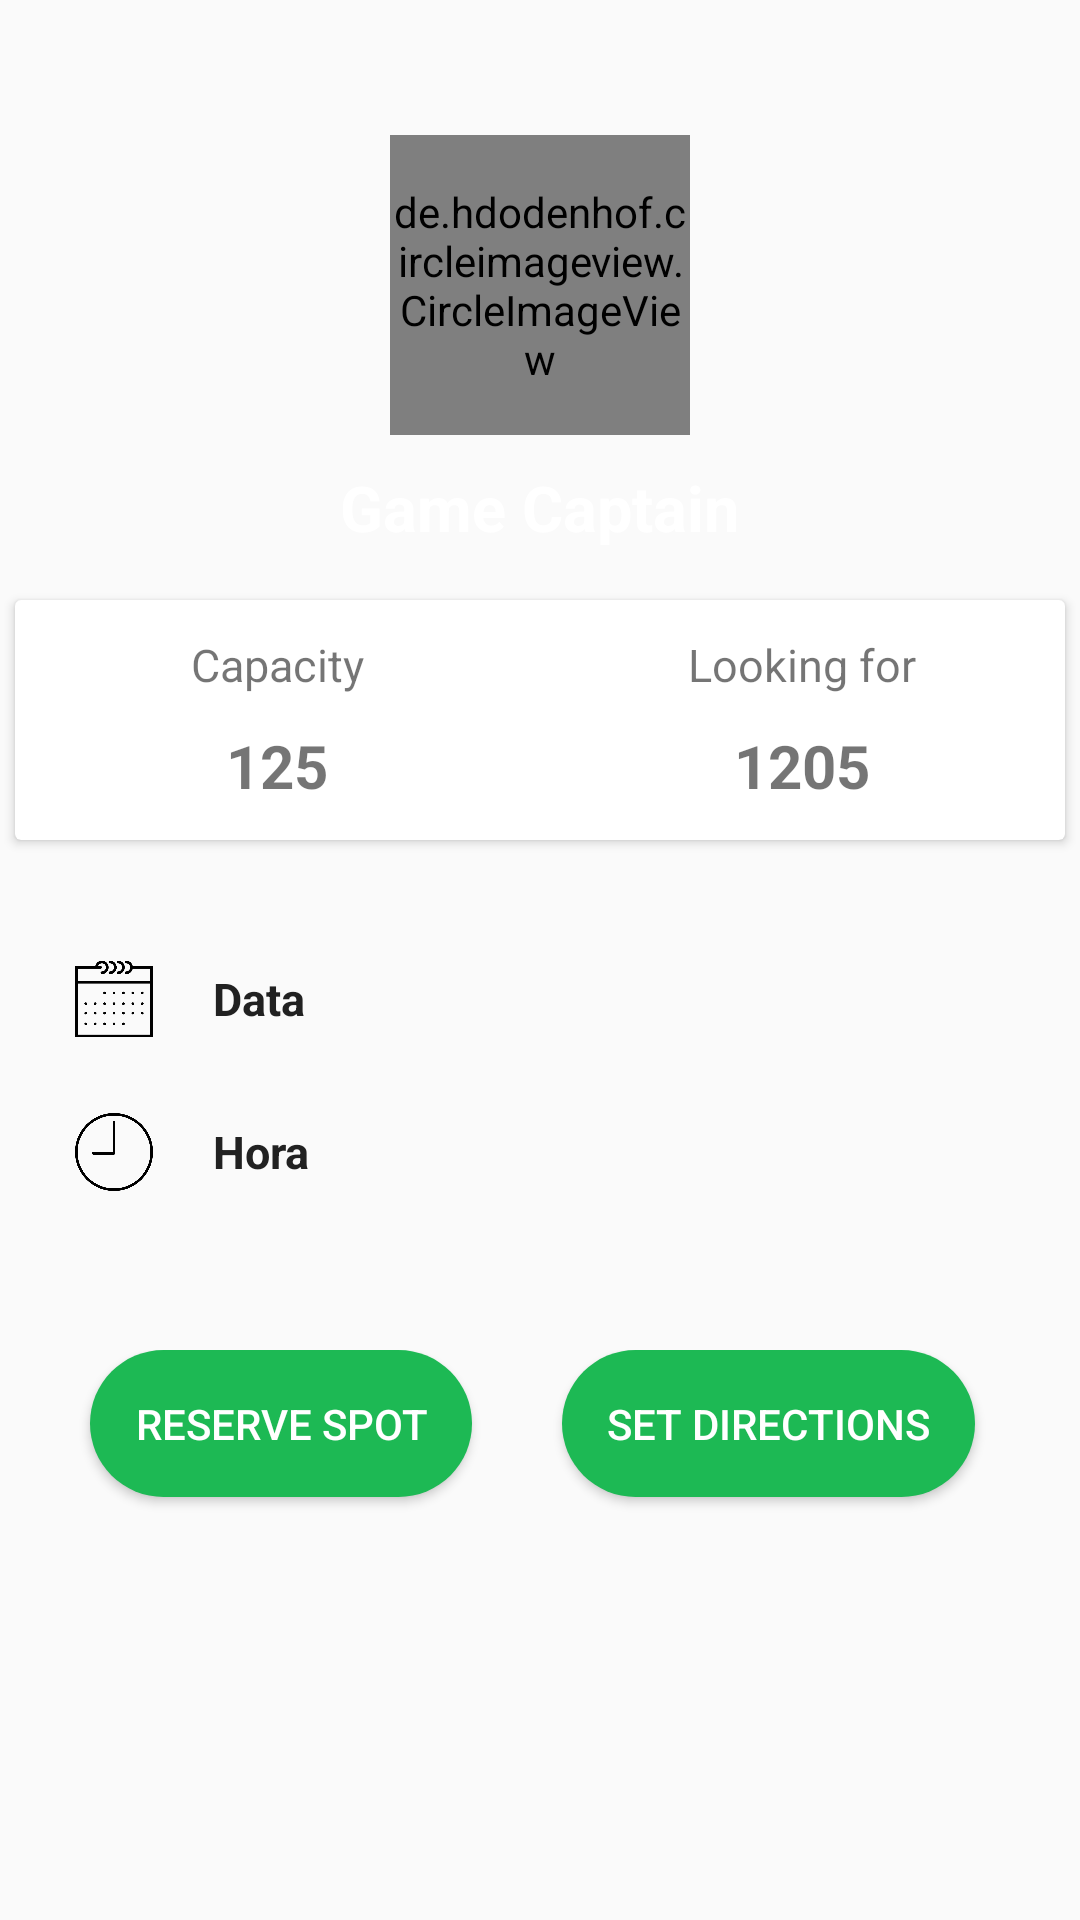

Write the Android layout XML for this screen, with the resource values it uses.
<!-- AndroidManifest.xml: application theme AppTheme -->
<!-- res/layout/fragment_bottom_sheet.xml -->
<?xml version="1.0" encoding="utf-8"?>
<FrameLayout xmlns:android="http://schemas.android.com/apk/res/android"
    android:layout_width="match_parent"
    android:layout_height="match_parent"
    xmlns:app="http://schemas.android.com/apk/res-auto">

    <RelativeLayout
        android:layout_width="match_parent"
        android:layout_height="match_parent">
        <LinearLayout
            android:background="@drawable/gradientbackground"
            android:layout_width="match_parent"
            android:layout_height="305dp"
            android:orientation="vertical">
            <de.hdodenhof.circleimageview.CircleImageView
                android:id="@+id/profilePhoto_BottomSheet"
                android:layout_marginTop="45dp"
                android:layout_gravity="center_horizontal"
                android:layout_width="100dp"
                android:layout_height="100dp"
                android:src="@drawable/football"
                app:civ_border_width="3dp"
                app:civ_border_color="@color/primary_dark"/>
            <TextView
                android:id="@+id/username"
                android:layout_marginTop="10dp"
                android:layout_gravity="center_horizontal"
                android:layout_width="wrap_content"
                android:layout_height="wrap_content"
                android:text="Game Captain"
                android:textColor="#fff"
                android:textStyle="bold"
                android:textSize="21sp"/>
        </LinearLayout>
        <android.support.v7.widget.CardView
            android:layout_width="350dp"
            android:layout_height="80dp"
            android:layout_centerHorizontal="true"
            android:layout_marginTop="200dp">
            <LinearLayout
                android:layout_width="match_parent"
                android:layout_height="match_parent"
                android:orientation="horizontal"
                android:weightSum="2">
                <LinearLayout
                    android:gravity="center"
                    android:orientation="vertical"
                    android:layout_width="0dp"
                    android:layout_weight="1"
                    android:layout_height="match_parent">
                    <TextView
                        android:layout_width="wrap_content"
                        android:layout_height="wrap_content"
                        android:text="Capacity"
                        android:textSize="15sp"
                        />
                    <TextView
                        android:id="@+id/capacity"
                        android:layout_width="wrap_content"
                        android:layout_height="wrap_content"
                        android:text="125"
                        android:textStyle="bold"
                        android:textSize="20sp"
                        android:paddingTop="10dp"
                        android:textColor="@color/profile_start_color"/>

                </LinearLayout>
                <LinearLayout
                    android:gravity="center"
                    android:orientation="vertical"
                    android:layout_width="0dp"
                    android:layout_weight="1"
                    android:layout_height="match_parent">
                    <TextView
                        android:layout_width="wrap_content"
                        android:layout_height="wrap_content"
                        android:text="Looking for"
                        android:textSize="15sp"
                        />
                    <TextView
                        android:id="@+id/playersLeft"
                        android:layout_width="wrap_content"
                        android:layout_height="wrap_content"
                        android:text="1205"
                        android:textStyle="bold"
                        android:textSize="20sp"
                        android:paddingTop="10dp"
                        android:textColor="@color/profile_start_color"/>

                </LinearLayout>
            </LinearLayout>

        </android.support.v7.widget.CardView>

        <LinearLayout
            android:layout_width="360dp"
            android:layout_height="wrap_content"
            android:orientation="vertical"
            android:layout_gravity="center"
            android:layout_marginTop="320dp"
            android:layout_centerHorizontal="true">
            <LinearLayout
                android:id="@+id/profile_edit"
                android:orientation="horizontal"
                android:paddingLeft="25dp"
                android:layout_width="match_parent"
                android:layout_height="wrap_content">
                <ImageView
                    android:layout_width="26dp"
                    android:layout_height="26dp"
                    android:src="@drawable/calendar_1"/>
                <TextView
                    android:id="@+id/date"
                    android:textStyle="bold"
                    android:textColor="@color/primary_darker"
                    android:layout_gravity="center_vertical"
                    android:layout_width="wrap_content"
                    android:layout_height="wrap_content"
                    android:paddingLeft="20dp"
                    android:textSize="15sp"
                    android:text="Data"/>
            </LinearLayout>
            <LinearLayout
                android:id="@+id/game"
                android:layout_marginTop="25dp"
                android:orientation="horizontal"
                android:paddingLeft="25dp"
                android:layout_width="match_parent"
                android:layout_height="wrap_content">
                <ImageView
                    android:layout_width="26dp"
                    android:layout_height="26dp"
                    android:src="@drawable/time"/>
                <TextView
                    android:id="@+id/time"
                    android:textStyle="bold"
                    android:textColor="@color/primary_darker"
                    android:layout_gravity="center_vertical"
                    android:layout_width="wrap_content"
                    android:layout_height="wrap_content"
                    android:paddingLeft="20dp"
                    android:textSize="15sp"
                    android:text="Hora"/>
            </LinearLayout>

        </LinearLayout>

        <LinearLayout
            android:layout_width="360dp"
            android:layout_height="80dp"
            android:orientation="horizontal"
            android:layout_gravity="center"
            android:layout_marginTop="450dp"
            android:layout_centerHorizontal="true">

            <Button
                android:id="@+id/btn_enter_game"
                android:layout_width="wrap_content"
                android:layout_height="wrap_content"
                android:layout_gravity="center_horizontal"
                android:background="@drawable/buttonstyleithgradient"
                android:layout_marginStart="30dp"
                android:text="Reserve Spot"
                android:textColor="#fff" />

            <Button
                android:id="@+id/btn_directions"
                android:layout_marginStart="30dp"
                android:layout_width="wrap_content"
                android:layout_height="wrap_content"
                android:layout_gravity="center_horizontal"
                android:background="@drawable/buttonstyleithgradient"
                android:text="Set Directions"
                android:textColor="#fff" />

        </LinearLayout>


    </RelativeLayout>




</FrameLayout>
<!-- resources referenced by this layout -->
<resources>
  <color name="primary_dark">#2e7d32</color>
  <color name="primary_darker">#212121</color>
  <!-- drawable buttonstyleithgradient (drawable) -->
  <?xml version="1.0" encoding="utf-8"?>
  <shape xmlns:android="http://schemas.android.com/apk/res/android">
      <solid android:color="#1db954" />
      <padding android:top="15dp"
          android:left="15dp"
          android:right="15dp"
          android:bottom="15dp" />
      <corners android:radius="45dp" />
  </shape>
  <!-- drawable calendar_1: png bitmap (drawable, 15168 bytes) -->
  <!-- drawable gradientbackground (drawable) -->
  <?xml version="1.0" encoding="utf-8"?>
  <shape xmlns:android="http://schemas.android.com/apk/res/android">
      <gradient android:angle="45"
          android:startColor="@color/profile_start_color"
          android:endColor="@color/profile_end_color"
          />
  
  </shape>
  <!-- drawable time: png bitmap (drawable, 12228 bytes) -->
  <style name="AppTheme" parent="Theme.AppCompat.Light.DarkActionBar">
          
      </style>
</resources>
